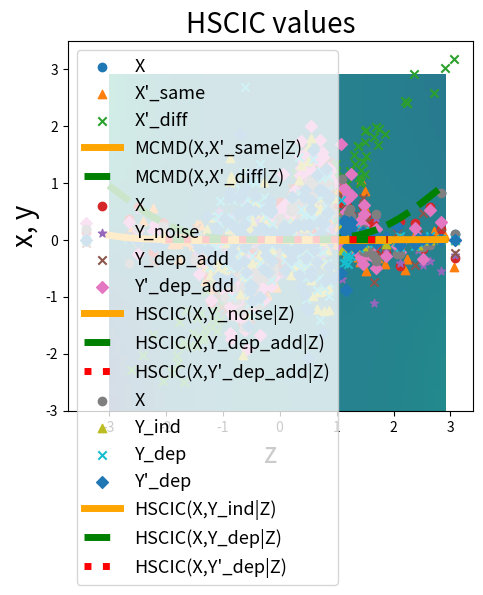

Python code for this plot:
import numpy as np
import matplotlib.pyplot as plt



# The following function computes the kernel matrix using the Gaussian kernel between vectors x and y, with bandwidth
# sigma. If y=None, the Gram matrix is computed based on x.
def kernel_matrix(x, y=None, sigma=None):
    if y is None:
        y = x
    if len(x.shape) == 1:
        x = np.reshape(x, [-1, 1])
    if len(y.shape) == 1:
        y = np.reshape(y, [-1, 1])
    x_squared = np.sum(np.power(x, 2), axis=-1, keepdims=True)
    y_squared = np.sum(np.power(y, 2), axis=-1, keepdims=True).T
    xy_inner = np.matmul(x, y.T)
    kernel_input = x_squared + y_squared - 2 * xy_inner
    return np.exp(-0.5 * sigma * kernel_input)


# The following function evaluates the function M^2 conditioned on arg (see Section 5.1)
def mcmd(arg, k_x, k_x_prime, k_x_x_prime, z, z_prime, w, w_prime, sigma_z):
    kk_z = kernel_matrix(z, np.reshape(arg, [1, -1]), sigma_z)
    kk_z_prime = kernel_matrix(z_prime, np.reshape(arg, [1, -1]), sigma_z)
    first = kk_z.T @ w @ k_x @ w @ kk_z
    second = kk_z.T @ w @ k_x_x_prime @ w_prime @ kk_z_prime
    third = kk_z_prime.T @ w_prime @ k_x_prime @ w_prime @ kk_z_prime
    return (first - 2 * second + third)[0, 0]


# The following function evaluates the (unnormalised) witness function at arg_x conditioned on arg_z (see Section 5.1)
def witness(arg_z, arg_x, x, x_prime, z, z_prime, w, w_prime, sigma_x, sigma_z):
    kk_x = kernel_matrix(x, np.reshape(arg_x, [1, -1]), sigma_x)
    kk_x_prime = kernel_matrix(x_prime, np.reshape(arg_x, [1, -1]), sigma_x)
    kk_z = kernel_matrix(z, np.reshape(arg_z, [1, -1]), sigma_z)
    kk_z_prime = kernel_matrix(z_prime, np.reshape(arg_z, [1, -1]), sigma_z)
    return (kk_z.T @ w @ kk_x - kk_z_prime.T @ w_prime @ kk_x_prime)[0, 0]


# The following function evaluates the function H^2 conditioned on arg (see Sections 5.2)
def hscic(arg, k_x, k_y, z, w, sigma_z):
    kk_z = kernel_matrix(z, np.reshape(arg, [1, -1]), sigma_z)
    first = kk_z.T @ w @ np.multiply(k_x, k_y) @ w @ kk_z
    second = kk_z.T @ w @ np.multiply(k_x @ w @ kk_z, k_y @ w @ kk_z)
    third = (kk_z.T @ w @ k_x @ w @ kk_z) * (kk_z.T @ w @ k_y @ w @ kk_z)
    return (first - 2 * second + third)[0, 0]


# We use the following function in simulating the data
def f_a(a, z):
    return np.exp(-0.5 * np.power(z, 2)) * np.sin(a * z)


# Set the hyperparameters.
np.random.seed(22)
n = 500
sigma_X = 0.1
sigma_Y = 0.1
sigma_Z_mcmd = 0.1
sigma_Z_hscic = 0.1
lamb = 0.01

# In the following, we simulate our data for MCMD experiments, as well as their respective kernel matrices.
Z = np.random.normal(size=n)
Z_prime = np.random.normal(size=n)
K_Z_mcmd = kernel_matrix(Z, sigma=sigma_Z_mcmd)
K_Z_prime_mcmd = kernel_matrix(Z_prime, sigma=sigma_Z_mcmd)
W_mcmd = np.linalg.inv(K_Z_mcmd + lamb * np.identity(n))
W_prime_mcmd = np.linalg.inv(K_Z_prime_mcmd + lamb * np.identity(n))
X = f_a(2, Z) + 0.3 * np.random.normal(size=n)
K_X = kernel_matrix(X, sigma=sigma_X)
X_prime_same = f_a(2, Z_prime) + 0.3 * np.random.normal(size=n)
K_X_prime_same = kernel_matrix(X_prime_same, sigma=sigma_X)
K_X_X_prime_same = kernel_matrix(X, X_prime_same, sigma_X)
X_prime_diff = Z_prime + 0.3 * np.random.normal(size=n)
K_X_prime_diff = kernel_matrix(X_prime_diff, sigma=sigma_X)
K_X_X_prime_diff = kernel_matrix(X, X_prime_diff, sigma_X)


# We now simulate our data for HSCIC experiments, as well as their respective kernel matrices.
# These are simulated from the multiplicative noise model, to go in the main body of the text
K_Z_hscic = kernel_matrix(Z, sigma=sigma_Z_hscic)
W_hscic = np.linalg.inv(K_Z_hscic + lamb * np.identity(n))
X_hscic = f_a(2, Z) * np.random.normal(size=n)
K_X_hscic = kernel_matrix(X_hscic, sigma=sigma_X)
Y_ind = f_a(2, Z) * np.random.normal(size=n)
K_Y_ind = kernel_matrix(Y_ind, sigma=sigma_Y)
Y_dep = f_a(2, Z) * np.random.normal(size=n) + 0.2 * X_hscic
K_Y_dep = kernel_matrix(Y_dep, sigma=sigma_Y)
Y_dep_prime = f_a(2, Z) * np.random.normal(size=n) + 0.4 * X_hscic
K_Y_dep_prime = kernel_matrix(Y_dep_prime, sigma=sigma_Y)

# We also simulate from the additive noise model.
X_add = f_a(2, Z) + 0.3 * np.random.normal(size=n)
K_X_add = kernel_matrix(X_add, sigma=sigma_X)
Y_noise = 0.3 * np.random.normal(size=n)
K_Y_noise = kernel_matrix(Y_noise, sigma=sigma_Y)
Y_dep_add = f_a(2, Z) + 0.3 * np.random.normal(size=n) + 0.2 * X_add
K_Y_dep_add = kernel_matrix(Y_dep_add, sigma=sigma_Y)
Y_dep_add_prime = f_a(2, Z) + 0.3 * np.random.normal(size=n) + 0.4 * X_add
K_Y_dep_add_prime = kernel_matrix(Y_dep_add_prime, sigma=sigma_Y)

# Now we compute the MCMD values, conditional witness function values and HSCIC values
z_arguments_mcmd = np.arange(-3, 3, 0.1)
mcmd_same = np.asarray([mcmd(p, K_X, K_X_prime_same, K_X_X_prime_same, Z, Z_prime, W_mcmd, W_prime_mcmd, sigma_Z_mcmd)
                        for p in z_arguments_mcmd])
mcmd_diff = np.asarray([mcmd(p, K_X, K_X_prime_diff, K_X_X_prime_diff, Z, Z_prime, W_mcmd, W_prime_mcmd, sigma_Z_mcmd)
                        for p in z_arguments_mcmd])


x_arguments = np.arange(-3, 3, 0.1)
zz = np.linspace(-3, 3, 60)
xx = np.linspace(-3, 3, 60)
ZZ, XX = np.meshgrid(zz, xx)
wit_same = np.asarray([[witness(p, q, X, X_prime_same, Z, Z_prime, W_mcmd, W_prime_mcmd, sigma_X, sigma_Z_mcmd)
                        for p in z_arguments_mcmd] for q in x_arguments])
wit_diff = np.asarray([[witness(p, q, X, X_prime_diff, Z, Z_prime, W_mcmd, W_prime_mcmd, sigma_X, sigma_Z_mcmd)
                        for p in z_arguments_mcmd] for q in x_arguments])
maxi = max(np.max(wit_same), np.max(wit_diff))
mini = min(np.min(wit_same), np.min(wit_diff))
z_arguments_hscic = np.arange(-2, 2, 0.1)
hscic_ind = np.asarray([hscic(p, K_X_hscic, K_Y_ind, Z, W_hscic, sigma_Z_hscic) for p in z_arguments_hscic])
hscic_dep = np.asarray([hscic(p, K_X_hscic, K_Y_dep, Z, W_hscic, sigma_Z_hscic) for p in z_arguments_hscic])
hscic_dep_prime = np.asarray([hscic(p, K_X_hscic, K_Y_dep_prime, Z, W_hscic, sigma_Z_hscic) for p in z_arguments_hscic])
hscic_noise = np.asarray([hscic(p, K_X_add, K_Y_noise, Z, W_hscic, sigma_Z_hscic) for p in z_arguments_hscic])
hscic_dep_add = np.asarray([hscic(p, K_X_add, K_Y_dep_add, Z, W_hscic, sigma_Z_hscic) for p in z_arguments_hscic])
hscic_dep_add_prime = np.asarray([hscic(p, K_X_add, K_Y_dep_add_prime, Z, W_hscic, sigma_Z_hscic)
                                  for p in z_arguments_hscic])


#plot_indices = np.sort(np.random.choice(500, 200))
## Plot of MCMD(X,X'_same|Z) and MCMD(X,X'_diff|Z), as well as heat maps showing the conditional witness functions.
## This plot is shown as Figure 2 in the main body of the paper.
#fig_2, axes_2 = plt.subplots(1, 4)
#axes_2[0].scatter(Z[plot_indices], X[plot_indices], label="X")
#axes_2[0].scatter(Z_prime[plot_indices], X_prime_same[plot_indices], label="X'_same", marker="^")
#axes_2[0].scatter(Z_prime[plot_indices], X_prime_diff[plot_indices], label="X'_diff", marker="x")
#axes_2[0].legend(fontsize=13)
#axes_2[0].set_title('Simulated Data', fontsize=20)
#axes_2[0].set_xlabel("z", fontsize=20)
#axes_2[0].set_ylabel("x", fontsize=20)
#axes_2[1].plot(z_arguments_mcmd, mcmd_same, label="MCMD(X,X'_same|Z)", linewidth=5, color="orange")
#axes_2[1].plot(z_arguments_mcmd, mcmd_diff, label="MCMD(X,X'_diff|Z)", linestyle="dashed", linewidth=5, color="green")
#axes_2[1].legend(fontsize=13)
#axes_2[1].set_title('MCMD values', fontsize=20)
#axes_2[1].set_xlabel("z", fontsize=20)
#axes_2[1].set_ylabel("MCMD", fontsize=20)
#im_same = axes_2[2].imshow(wit_same, cmap='viridis', interpolation='nearest', vmin=mini, vmax=maxi,
#                           extent=[z_arguments_mcmd[0], z_arguments_mcmd[-1], x_arguments[0], x_arguments[-1]])
#axes_2[2].set_title("Witness between X and X'_same", fontsize=20)
#colour_bar_same = axes_2[2].figure.colorbar(im_same, ax=axes_2[2])
#axes_2[2].set_xlabel("z", fontsize=20)
#axes_2[2].set_ylabel("x", fontsize=20)
#im_diff = axes_2[3].imshow(wit_diff, cmap='viridis', interpolation='nearest', vmin=mini, vmax=maxi,
#                           extent=[z_arguments_mcmd[0], z_arguments_mcmd[-1], x_arguments[0], x_arguments[-1]])
#axes_2[3].set_title("Witness between X and X'_diff", fontsize=20)
#colour_bar = axes_2[3].figure.colorbar(im_diff, ax=axes_2[3])
#axes_2[3].set_xlabel("z", fontsize=20)
#axes_2[3].set_ylabel("x", fontsize=20)
#
## Plot of HSCIC(X,Y_ind|Z), HSCIC(X,Y_dep|Z) and HSCIC(X,Y'_dep|Z), both for additive and multiplicative noise.
## This is shown as Figure 3 in the main body of the paper.
#fig_3, axes_3 = plt.subplots(1, 4)
#axes_3[0].scatter(Z[plot_indices], X_add[plot_indices], label="X")
#axes_3[0].scatter(Z[plot_indices], Y_noise[plot_indices], label="Y_noise", marker="*")
#axes_3[0].scatter(Z[plot_indices], Y_dep_add[plot_indices], label="Y_dep_add", marker="x")
#axes_3[0].scatter(Z[plot_indices], Y_dep_add_prime[plot_indices], label="Y'_dep_add", marker="D")
#axes_3[0].legend(fontsize=13)
#axes_3[0].set_title('Simulated Data - Additive Noise', fontsize=20)
#axes_3[0].set_xlabel("z", fontsize=20)
#axes_3[0].set_ylabel("x, y", fontsize=20)
#axes_3[1].plot(z_arguments_hscic, hscic_noise, label="HSCIC(X,Y_noise|Z)", linewidth=5, color="orange")
#axes_3[1].plot(z_arguments_hscic, hscic_dep_add, label="HSCIC(X,Y_dep_add|Z)", linestyle="dashed", linewidth=5,
#               color="green")
#axes_3[1].plot(z_arguments_hscic, hscic_dep_add_prime, label="HSCIC(X,Y'_dep_add|Z)", linestyle="dotted", linewidth=5,
#               color="red")
#axes_3[1].legend(fontsize=13)
#axes_3[1].set_title('HSCIC values', fontsize=20)
#axes_3[1].set_xlabel("z", fontsize=20)
## axes_3[1].set_ylabel("HSCIC", fontsize=20)
#axes_3[2].scatter(Z[plot_indices], X[plot_indices], label="X")
#axes_3[2].scatter(Z[plot_indices], Y_ind[plot_indices], label="Y_ind", marker="^")
#axes_3[2].scatter(Z[plot_indices], Y_dep[plot_indices], label="Y_dep", marker="x")
#axes_3[2].scatter(Z[plot_indices], Y_dep_prime[plot_indices], label="Y'_dep", marker="D")
#axes_3[2].legend(fontsize=13)
#axes_3[2].set_title('Simulated Data - Multiplicative Noise', fontsize=20)
#axes_3[2].set_xlabel("z", fontsize=20)
#axes_3[2].set_ylabel("x, y", fontsize=20)
#axes_3[3].plot(z_arguments_hscic, hscic_ind, label="HSCIC(X,Y_ind|Z)", linewidth=5, color="orange")
#axes_3[3].plot(z_arguments_hscic, hscic_dep, label="HSCIC(X,Y_dep|Z)", linestyle="dashed", linewidth=5, color="green")
#axes_3[3].plot(z_arguments_hscic, hscic_dep_prime, label="HSCIC(X,Y'_dep|Z)", linestyle="dotted", linewidth=5,
#               color="red")
#axes_3[3].legend(fontsize=13)
#axes_3[3].set_title('HSCIC values', fontsize=20)
#axes_3[3].set_xlabel("z", fontsize=20)
## axes_3[3].set_ylabel("HSCIC", fontsize=20)
#
#plt.show()
#



plot_indices = np.sort(np.random.choice(500, 200))
# Plot of MCMD(X,X'_same|Z) and MCMD(X,X'_diff|Z), as well as heat maps showing the conditional witness functions.
# This plot is shown as Figure 2 in the main body of the paper.
plt.scatter(Z[plot_indices], X[plot_indices], label="X")
plt.scatter(Z_prime[plot_indices], X_prime_same[plot_indices], label="X'_same", marker="^")
plt.scatter(Z_prime[plot_indices], X_prime_diff[plot_indices], label="X'_diff", marker="x")
plt.legend(fontsize=13)
plt.title('Simulated Data', fontsize=20)
plt.xlabel("z", fontsize=20)
plt.ylabel("x", fontsize=20)
plt.show()
plt.plot(z_arguments_mcmd, mcmd_same, label="MCMD(X,X'_same|Z)", linewidth=5, color="orange")
plt.plot(z_arguments_mcmd, mcmd_diff, label="MCMD(X,X'_diff|Z)", linestyle="dashed", linewidth=5, color="green")
plt.legend(fontsize=13)
plt.title('MCMD values', fontsize=20)
plt.xlabel("z", fontsize=20)
plt.ylabel("MCMD", fontsize=20)
plt.show()
im_same = plt.imshow(wit_same, cmap='viridis', interpolation='nearest', vmin=mini, vmax=maxi,
                           extent=[z_arguments_mcmd[0], z_arguments_mcmd[-1], x_arguments[0], x_arguments[-1]])
plt.title("Witness between X and X'_same", fontsize=20)
plt.show()
#axes_2[2].set_xlabel("z", fontsize=20)
#axes_2[2].set_ylabel("x", fontsize=20)
#im_diff = axes_2[3].imshow(wit_diff, cmap='viridis', interpolation='nearest', vmin=mini, vmax=maxi,
#                           extent=[z_arguments_mcmd[0], z_arguments_mcmd[-1], x_arguments[0], x_arguments[-1]])
#axes_2[3].set_title("Witness between X and X'_diff", fontsize=20)
#colour_bar = axes_2[3].figure.colorbar(im_diff, ax=axes_2[3])
#axes_2[3].set_xlabel("z", fontsize=20)
#axes_2[3].set_ylabel("x", fontsize=20)

# Plot of HSCIC(X,Y_ind|Z), HSCIC(X,Y_dep|Z) and HSCIC(X,Y'_dep|Z), both for additive and multiplicative noise.
# This is shown as Figure 3 in the main body of the paper.

plt.scatter(Z[plot_indices], X_add[plot_indices], label="X")
plt.scatter(Z[plot_indices], Y_noise[plot_indices], label="Y_noise", marker="*")
plt.scatter(Z[plot_indices], Y_dep_add[plot_indices], label="Y_dep_add", marker="x")
plt.scatter(Z[plot_indices], Y_dep_add_prime[plot_indices], label="Y'_dep_add", marker="D")
plt.legend(fontsize=13)
plt.title('Simulated Data - Additive Noise', fontsize=20)
plt.xlabel("z", fontsize=20)
plt.ylabel("x, y", fontsize=20)
plt.show()
plt.plot(z_arguments_hscic, hscic_noise, label="HSCIC(X,Y_noise|Z)", linewidth=5, color="orange")
plt.plot(z_arguments_hscic, hscic_dep_add, label="HSCIC(X,Y_dep_add|Z)", linestyle="dashed", linewidth = 5,    color="green")
plt.plot(z_arguments_hscic, hscic_dep_add_prime, label="HSCIC(X,Y'_dep_add|Z)", linestyle="dotted", linewidth = 5,     color="red")
plt.legend(fontsize=13)
plt.title('HSCIC values', fontsize=20)
plt.xlabel("z", fontsize=20)
plt.ylabel("HSCIC", fontsize=20)
plt.show()
plt.scatter(Z[plot_indices], X[plot_indices], label="X")
plt.scatter(Z[plot_indices], Y_ind[plot_indices], label="Y_ind", marker="^")
plt.scatter(Z[plot_indices], Y_dep[plot_indices], label="Y_dep", marker="x")
plt.scatter(Z[plot_indices], Y_dep_prime[plot_indices], label="Y'_dep", marker="D")
plt.legend(fontsize=13)
plt.title('Simulated Data - Multiplicative Noise', fontsize=20)
plt.xlabel("z", fontsize=20)
plt.ylabel("x, y", fontsize=20)
plt.show()
plt.plot(z_arguments_hscic, hscic_ind, label="HSCIC(X,Y_ind|Z)", linewidth=5, color="orange")
plt.plot(z_arguments_hscic, hscic_dep, label="HSCIC(X,Y_dep|Z)", linestyle="dashed", linewidth=5, color="green")
plt.plot(z_arguments_hscic, hscic_dep_prime, label="HSCIC(X,Y'_dep|Z)", linestyle="dotted", linewidth = 5,     color="red")
plt.legend(fontsize=13)
plt.title('HSCIC values', fontsize=20)
plt.xlabel("z", fontsize=20)
# axes_3[3].set_ylabel("HSCIC", fontsize=20)

plt.show()
